Labelled photos from "dataset_balanced", an image-classification folder in TakanashaTaryu/Osteosarcoma-Histopathology-Classification. The possible labels are: non-tumor, non-viable tumor, viable tumor.

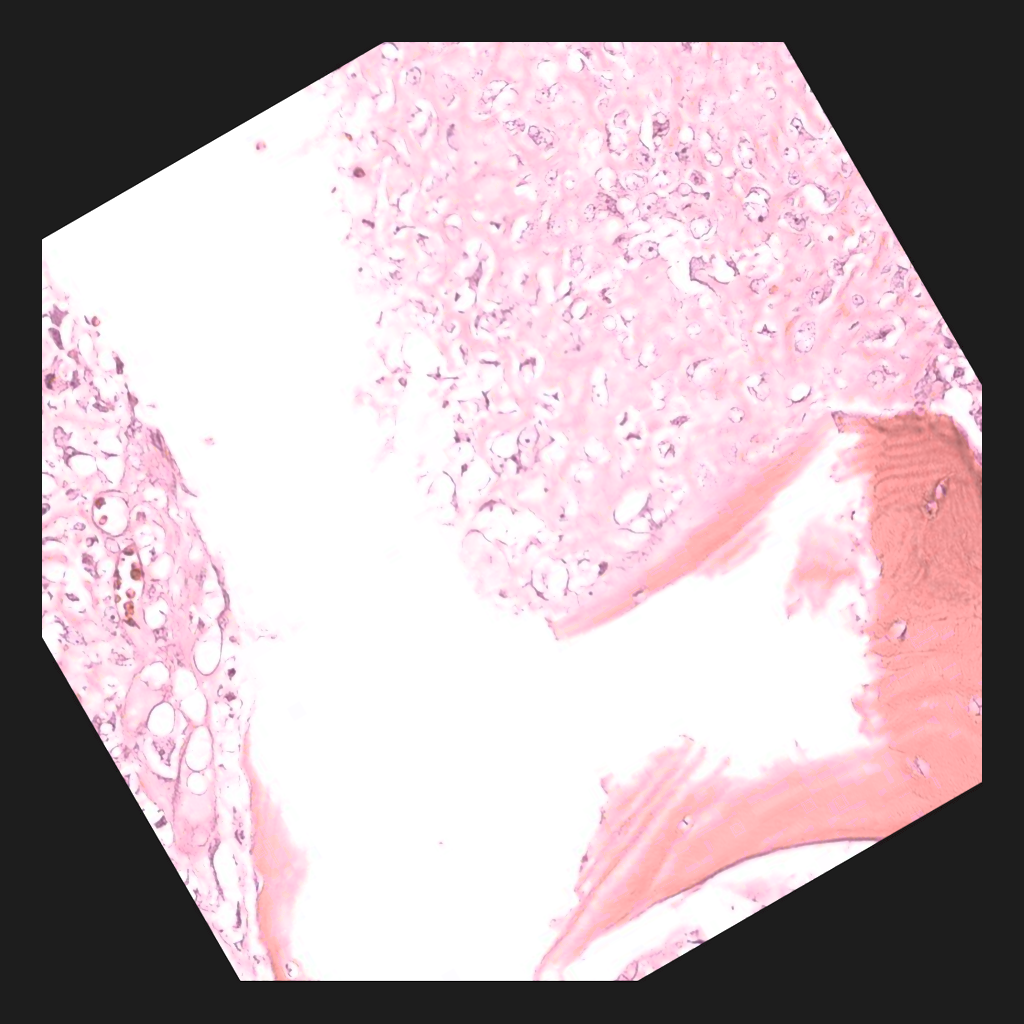
Label: viable tumor

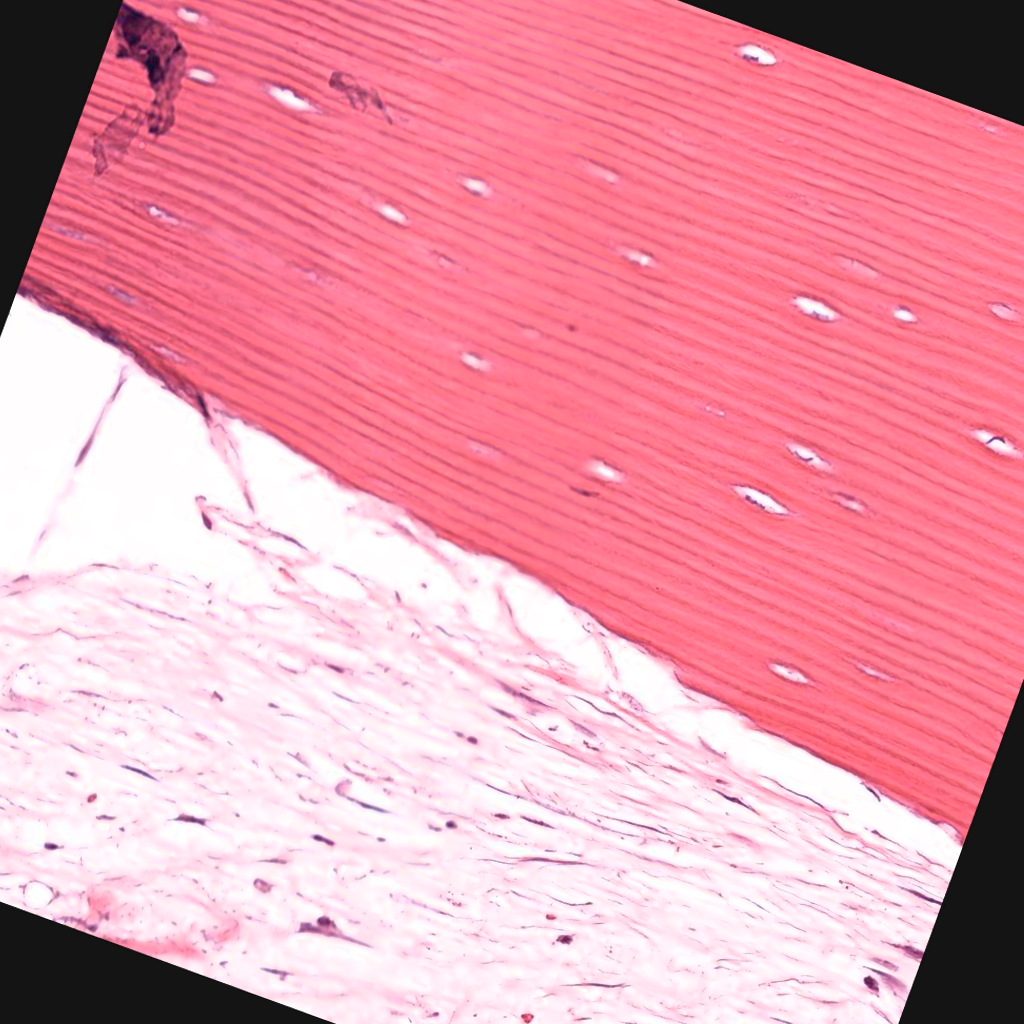
Label: non-viable tumor

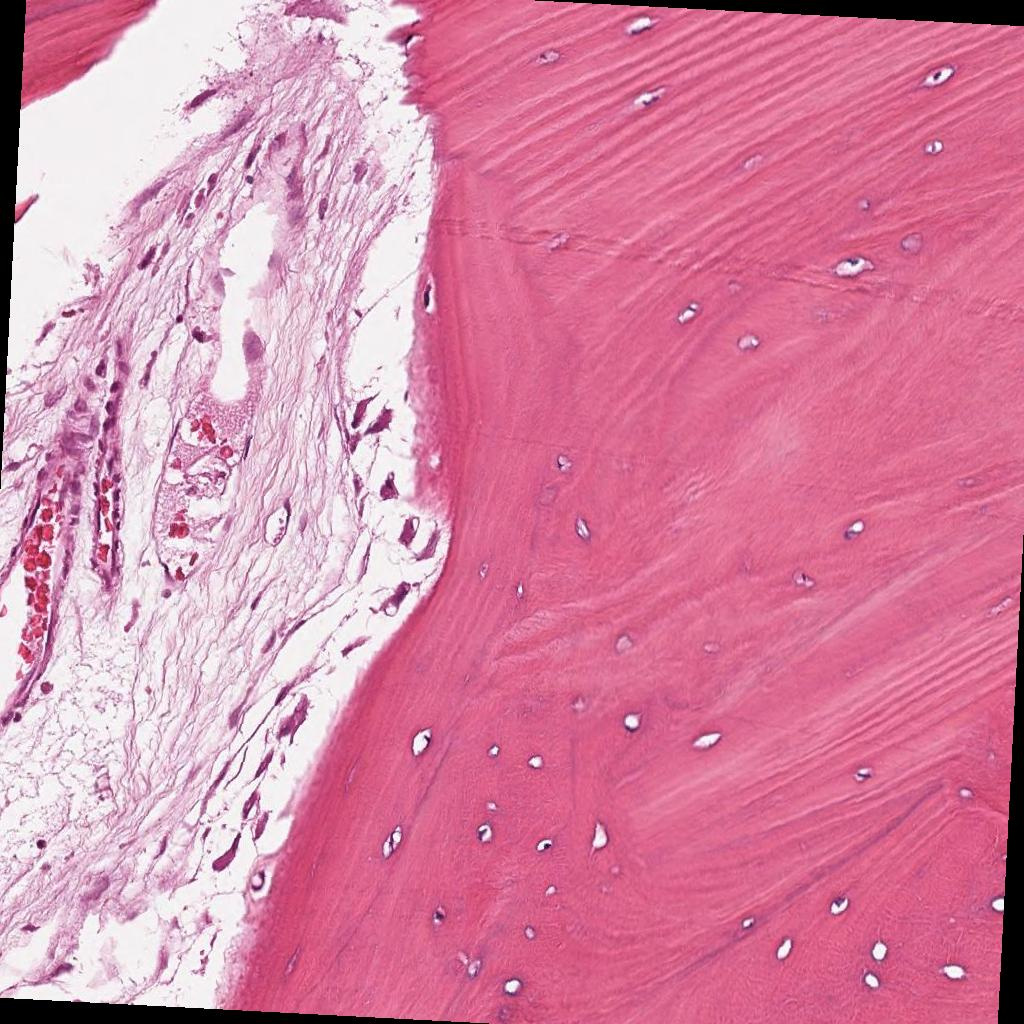
Label: non-tumor

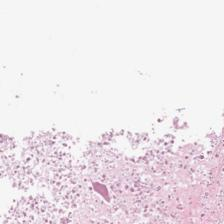
Label: non-viable tumor

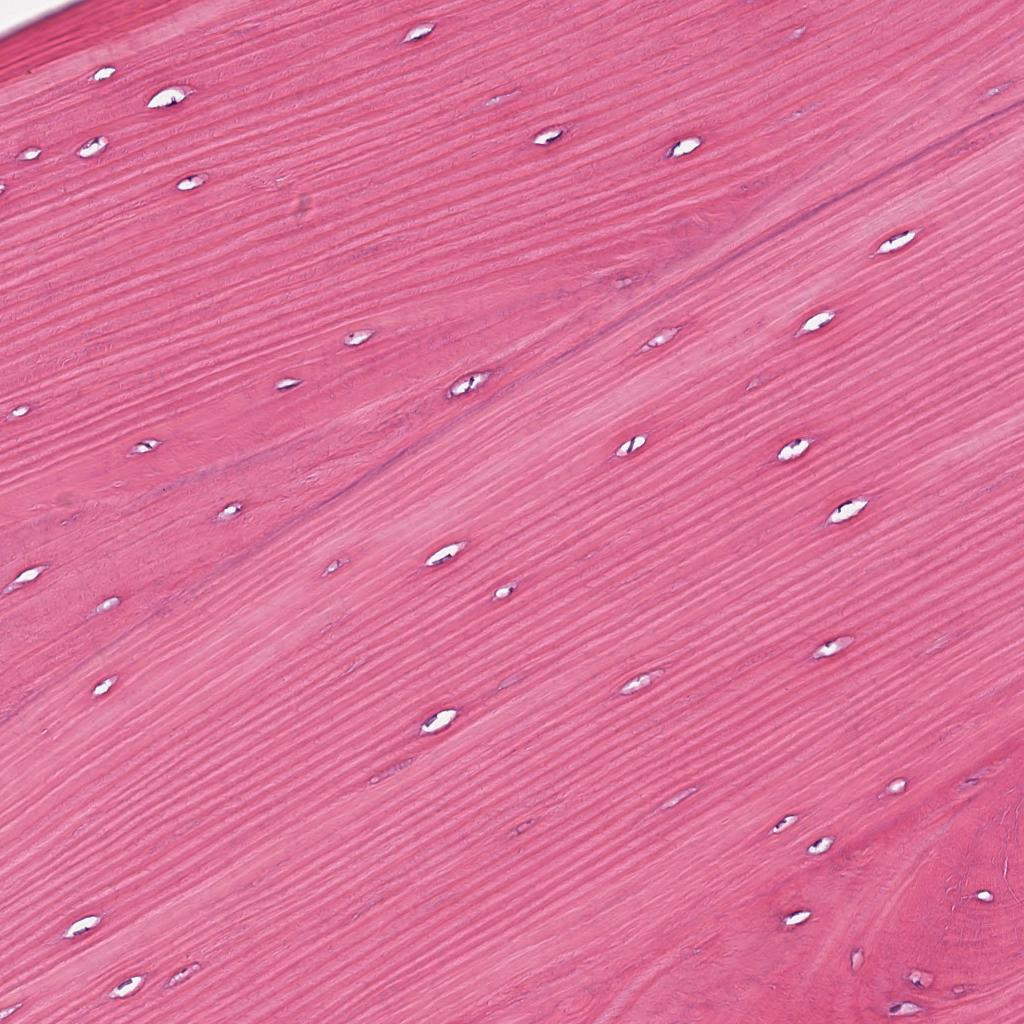
Label: non-tumor

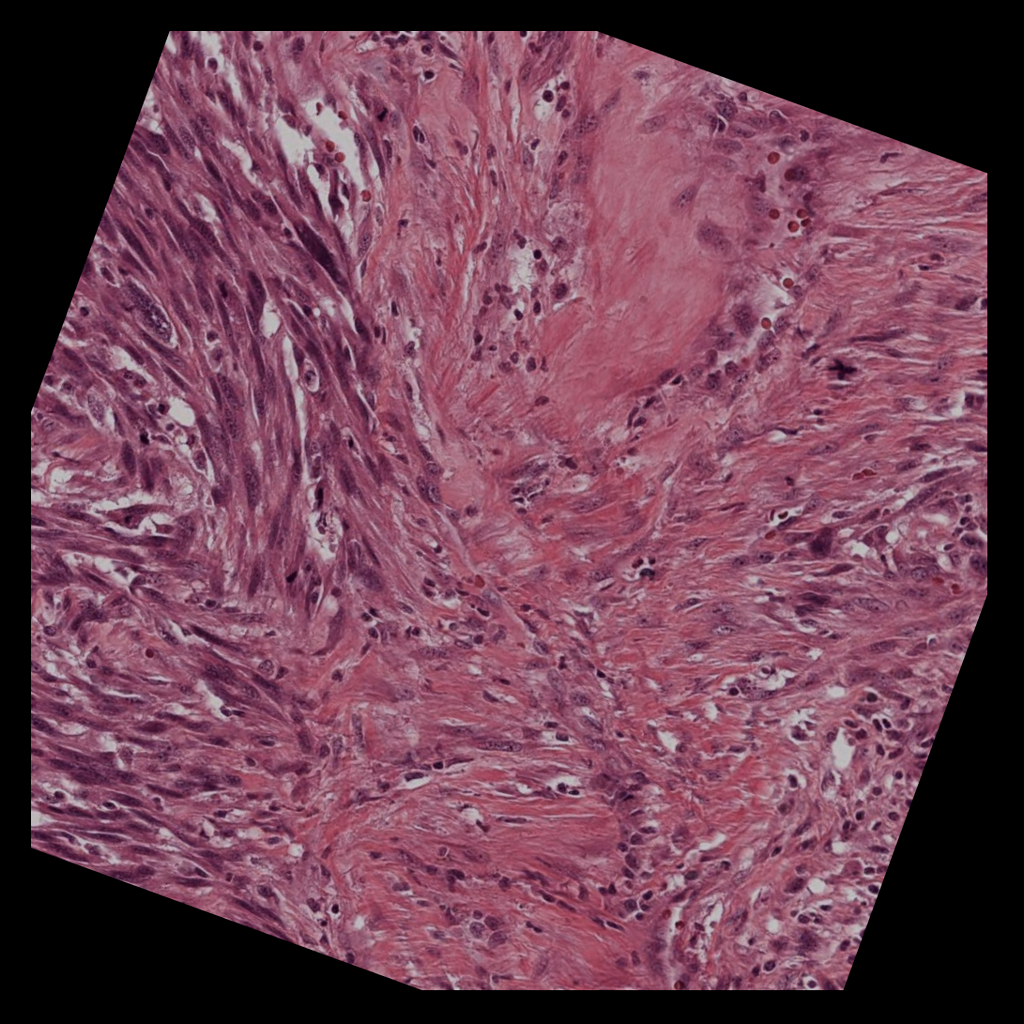
Label: viable tumor
